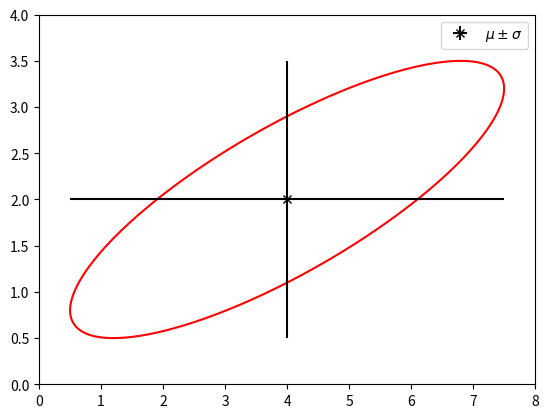

Python code for this plot:
import numpy as np
import matplotlib.pyplot as plt

def aufg3c():
    x = np.linspace(0, 8, 1000)
    y = np.linspace(0, 4, 1000)
    x, y = np.meshgrid(x, y)
    mux, muy = 4, 2
    sigx, sigy = 3.5, 1.5
    plt.contour(x, y, (x-4)**2/12.25 - 1.6*(x-4)/3.5*(y-2)/1.5 + (y-2)**2/2.25, [9/25], colors='red')
    plt.errorbar(mux, muy, sigy, sigx, fmt='kx', label=r'$\mu \pm \sigma$')
    plt.xlim([0, 8])
    plt.ylim([0, 4])
    plt.legend(loc="best")
    plt.tight_layout
    plt.savefig("plotc.pdf")

if __name__ == '__main__':
    aufg3c()
